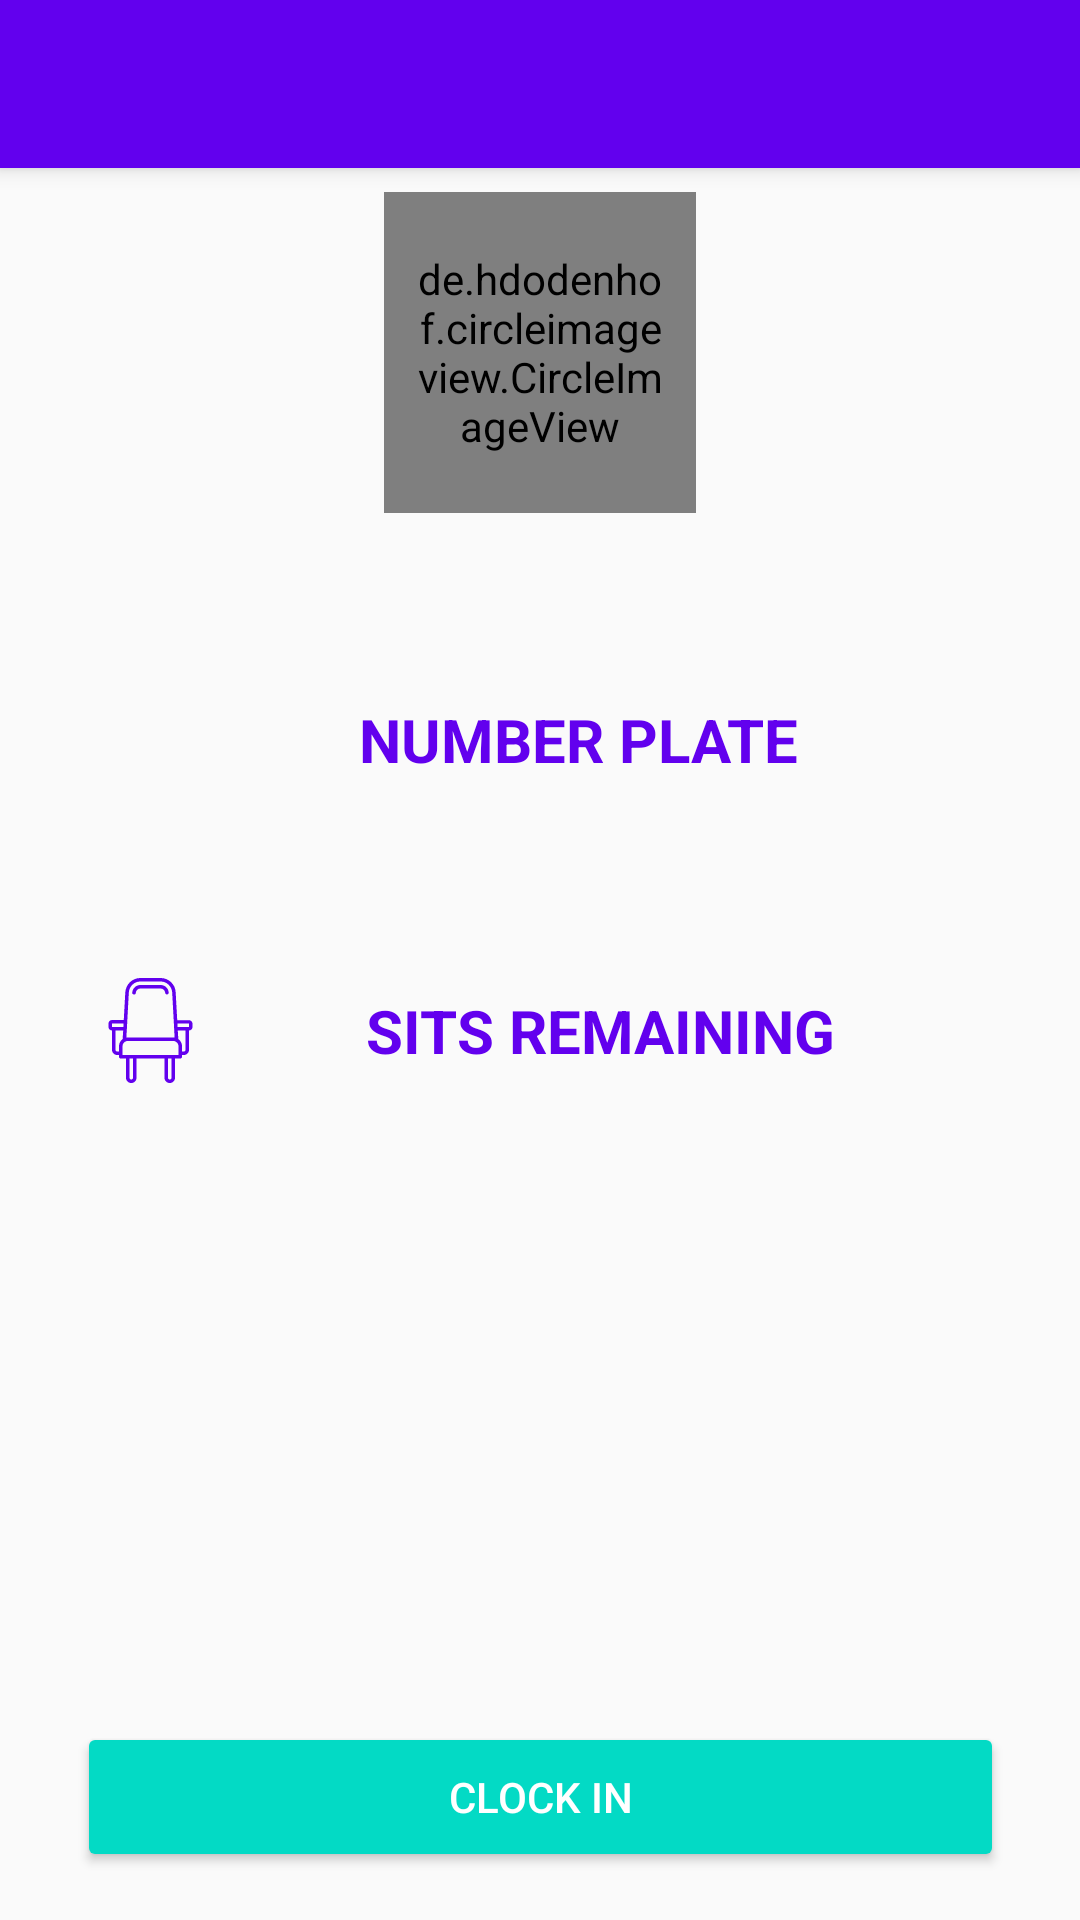

Produce the Android XML layout that renders to this screen, including the resource entries it uses.
<!-- AndroidManifest.xml: activity theme AppTheme -->
<!-- res/layout/activity_driver.xml -->
<?xml version="1.0" encoding="utf-8"?>
<android.support.design.widget.CoordinatorLayout xmlns:android="http://schemas.android.com/apk/res/android"
    xmlns:app="http://schemas.android.com/apk/res-auto"
    xmlns:tools="http://schemas.android.com/tools"
    android:layout_width="match_parent"
    android:layout_height="match_parent"
    tools:context="com.example.toni.lfmatatu.DriverActivity">

    <android.support.design.widget.AppBarLayout
        android:layout_width="match_parent"
        android:layout_height="wrap_content"
        android:theme="@style/AppTheme.AppBarOverlay">

        <android.support.v7.widget.Toolbar
            android:id="@+id/toolbar"
            android:layout_width="match_parent"
            android:layout_height="?attr/actionBarSize"
            android:background="?attr/colorPrimary"
            app:popupTheme="@style/AppTheme.PopupOverlay" />

    </android.support.design.widget.AppBarLayout>

    <include layout="@layout/content_driver" />
</android.support.design.widget.CoordinatorLayout>
<!-- res/layout/content_driver.xml (included above) -->
<?xml version="1.0" encoding="utf-8"?>
<android.support.constraint.ConstraintLayout xmlns:android="http://schemas.android.com/apk/res/android"
    xmlns:app="http://schemas.android.com/apk/res-auto"
    xmlns:tools="http://schemas.android.com/tools"
    android:layout_width="match_parent"
    android:layout_height="match_parent"
    app:layout_behavior="@string/appbar_scrolling_view_behavior"
    tools:context="com.example.toni.lfmatatu.DriverActivity"
    tools:showIn="@layout/activity_driver">

    <de.hdodenhof.circleimageview.CircleImageView
        android:id="@+id/circleImageView_driver"
        android:layout_width="104dp"
        android:layout_height="107dp"
        android:layout_alignParentLeft="true"
        android:layout_alignParentStart="true"

        android:layout_gravity="center"
        android:layout_marginTop="8dp"
        android:adjustViewBounds="false"
        android:padding="10dp"
        android:scaleType="centerCrop"
        android:src="@drawable/ic_user"
        app:civ_border_color="#FF000000"
        app:civ_border_width="0.0dp"
        app:layout_constraintLeft_toLeftOf="parent"
        app:layout_constraintRight_toRightOf="parent"
        app:layout_constraintTop_toTopOf="parent" />

    <Button
        android:id="@+id/button_driver_clockin"
        style="@style/Widget.AppCompat.Button.Colored"
        android:layout_width="309dp"
        android:layout_height="50dp"
        android:layout_marginBottom="16dp"
        android:text="Clock in"
        app:layout_constraintBottom_toBottomOf="parent"
        app:layout_constraintHorizontal_bias="0.505"
        app:layout_constraintLeft_toLeftOf="parent"
        app:layout_constraintRight_toRightOf="parent" />

    <LinearLayout
        android:id="@+id/linearLayout"
        android:layout_width="300dp"
        android:layout_height="35dp"
        android:layout_weight="0.39"
        android:orientation="horizontal"
        android:layout_marginLeft="8dp"
        app:layout_constraintLeft_toLeftOf="@+id/linearLayout"
        android:layout_marginRight="0dp"
        app:layout_constraintRight_toRightOf="@+id/linearLayout"
        android:layout_marginTop="62dp"
        app:layout_constraintTop_toBottomOf="@+id/linearLayout"
        app:layout_constraintHorizontal_bias="1.0">

        <ImageView
            android:id="@+id/imageView2"
            android:layout_width="wrap_content"
            android:layout_height="match_parent"
            android:layout_weight="0.39"
            app:srcCompat="@drawable/ic_seat" />

        <TextView
            android:id="@+id/tv_driver_sits"
            android:layout_width="wrap_content"
            android:layout_height="match_parent"
            android:layout_weight="1"
            android:gravity="center"
            android:text="SIts remaining"
            android:textAllCaps="true"
            android:textColor="@color/colorPrimary"
            android:textSize="20sp"
            android:textStyle="bold" />

    </LinearLayout>

    <LinearLayout
        android:id="@+id/linearLayout"
        android:layout_width="300dp"
        android:layout_height="35dp"
        android:layout_marginEnd="17dp"
        android:layout_marginLeft="8dp"
        android:layout_marginRight="17dp"
        android:layout_marginStart="8dp"
        android:layout_marginTop="58dp"
        android:orientation="horizontal"
        app:layout_constraintHorizontal_bias="0.519"
        app:layout_constraintLeft_toLeftOf="@+id/circleImageView_driver"
        app:layout_constraintRight_toRightOf="@+id/circleImageView_driver"
        app:layout_constraintTop_toBottomOf="@+id/circleImageView_driver">

        <ImageView
            android:id="@+id/imageView2"
            android:layout_width="wrap_content"
            android:layout_height="match_parent"
            android:layout_weight="0.39"
            app:srcCompat="@drawable/ic_directions_bus_black_24dp" />

        <TextView
            android:id="@+id/tv_driver_plate"
            android:layout_width="wrap_content"
            android:layout_height="match_parent"
            android:layout_weight="1"
            android:gravity="center"
            android:text="Number Plate"
            android:textAllCaps="true"
            android:textColor="@color/colorPrimary"
            android:textSize="20sp"
            android:textStyle="bold" />

    </LinearLayout>
</android.support.constraint.ConstraintLayout>
<!-- resources referenced by this layout -->
<resources>
  <!-- drawable ic_seat: vector/xml drawable (drawable, 2788 chars, omitted) -->
  <!-- drawable ic_user (drawable) -->
  <vector android:height="24dp" android:viewportHeight="299.997"
      android:viewportWidth="299.997" android:width="24dp" xmlns:android="http://schemas.android.com/apk/res/android">
      <path android:fillColor="@color/colorPrimary" android:pathData="M150,0C67.16,0 0,67.16 0,150c0,82.84 67.16,150 149.99,150s150,-67.16 150,-150C300,67.16 232.84,0 150,0zM150.45,220.76v-0h-0.92H85.46c0,-46.86 41.15,-46.85 50.28,-59.1l1.04,-5.59c-12.83,-6.5 -21.89,-22.18 -21.89,-40.51c0,-24.15 15.71,-43.74 35.09,-43.74c19.38,0 35.09,19.58 35.09,43.74c0,18.18 -8.9,33.76 -21.56,40.36l1.19,6.35c10.02,11.66 49.8,12.42 49.8,58.49H150.45z"/>
  </vector>
  <style name="AppTheme.AppBarOverlay" parent="ThemeOverlay.AppCompat.Dark.ActionBar" />
  <style name="AppTheme.PopupOverlay" parent="ThemeOverlay.AppCompat.Light" />
  <style name="AppTheme" parent="Theme.AppCompat.Light.NoActionBar">
          
          <item name="colorPrimary">@color/colorPrimary</item>
          <item name="colorPrimaryDark">@color/colorPrimaryDark</item>
          <item name="colorAccent">@color/colorAccent</item>
      </style>
  <!-- not gathered from this repository: default colours our renderer supplied (Android Studio template values) -->
  <color name="colorPrimary">#FF6200EE</color>
  <color name="colorPrimaryDark">#FF3700B3</color>
  <color name="colorAccent">#FF03DAC5</color>
</resources>
